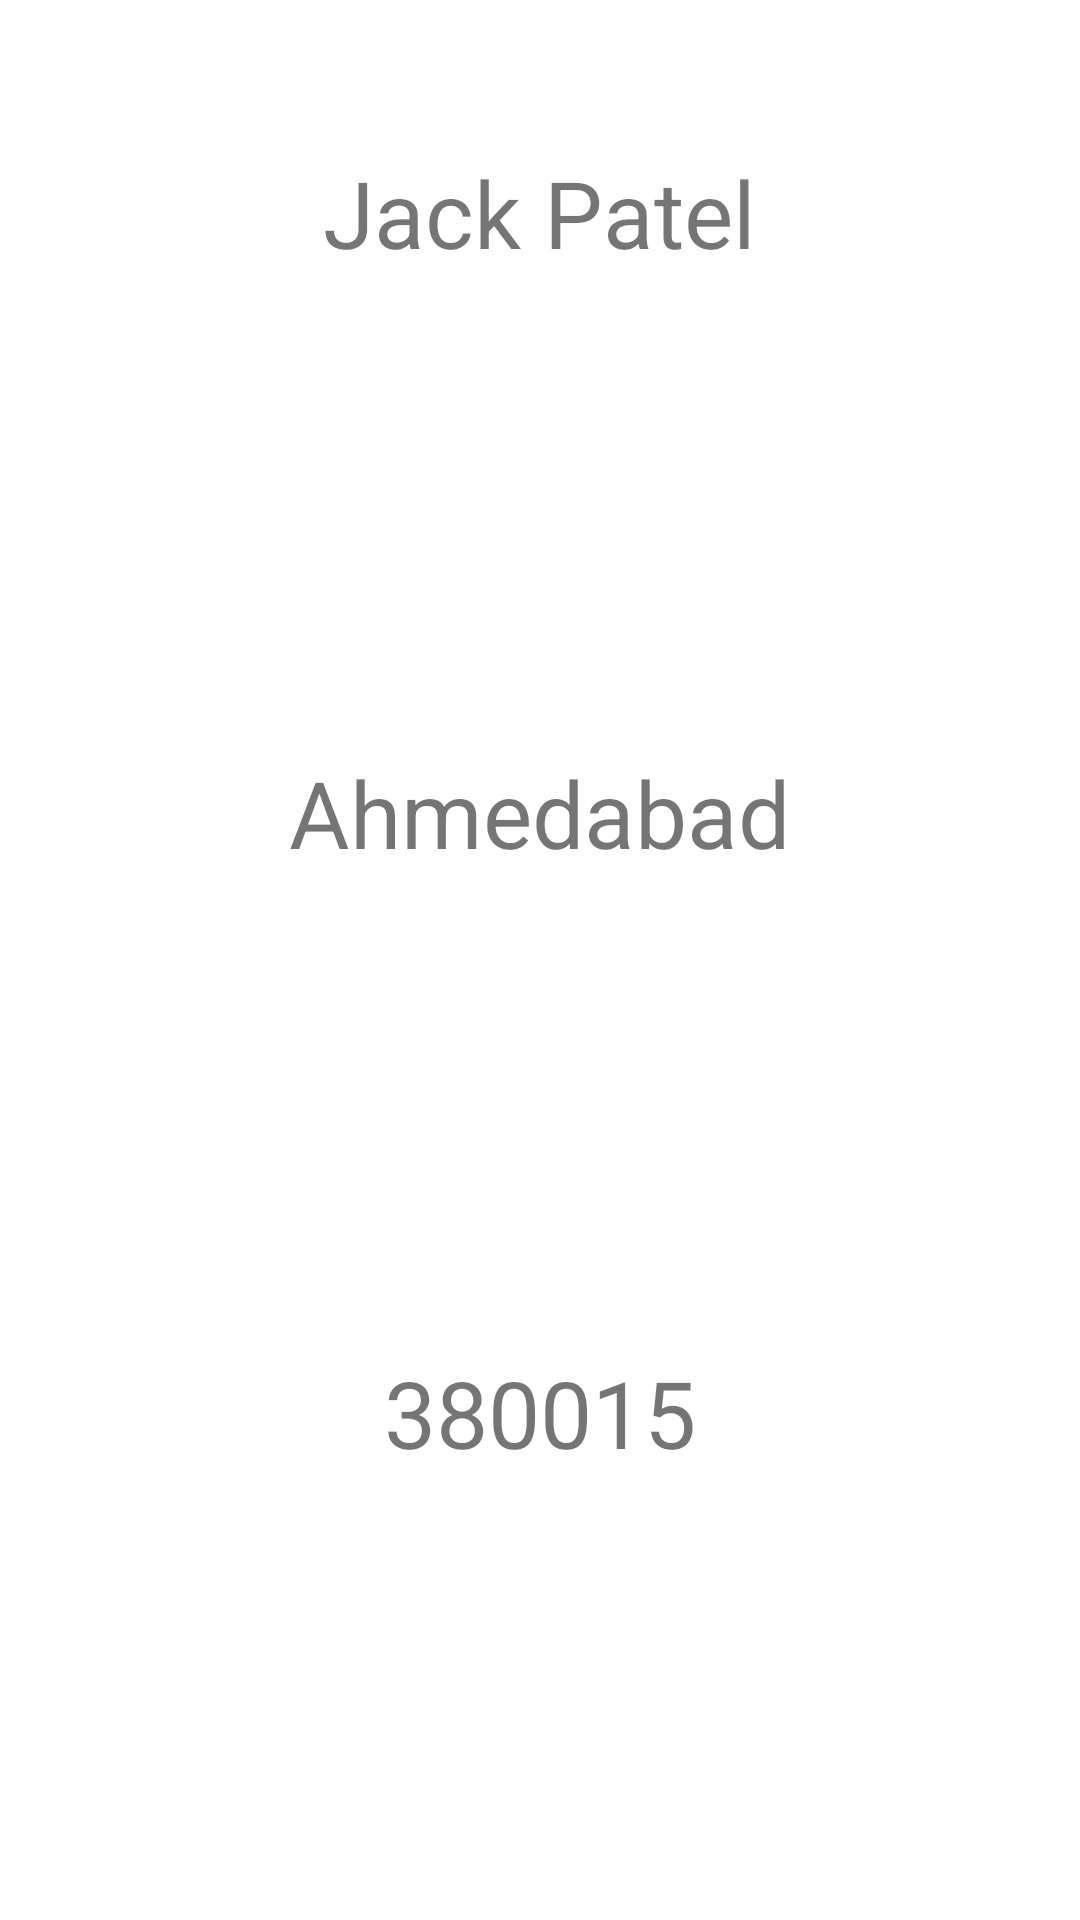

This screen was rendered from an Android layout file. Write that file and the resources it references.
<!-- AndroidManifest.xml: application theme Theme.Gnr26AndroidFri6_Sat7 -->
<!-- res/layout/activity_profile.xml -->
<?xml version="1.0" encoding="utf-8"?>
<RelativeLayout xmlns:android="http://schemas.android.com/apk/res/android"
    xmlns:app="http://schemas.android.com/apk/res-auto"
    xmlns:tools="http://schemas.android.com/tools"
    android:id="@+id/main"
    android:layout_width="match_parent"
    android:layout_height="match_parent"
    tools:context=".ProfileActivity">


    <TextView
        android:layout_width="wrap_content"
        android:layout_height="wrap_content"
        android:text="Jack Patel"
        android:textSize="15pt"
        android:layout_centerHorizontal="true"
        android:layout_marginTop="50dp"
        />

    <TextView
        android:layout_width="wrap_content"
        android:layout_height="wrap_content"
        android:text="Ahmedabad"
        android:textSize="15pt"
        android:layout_centerHorizontal="true"
        android:layout_marginTop="250dp"
        />


    <TextView
        android:layout_width="wrap_content"
        android:layout_height="wrap_content"
        android:text="380015"
        android:textSize="15pt"
        android:layout_centerHorizontal="true"
        android:layout_marginTop="450dp"
        />


</RelativeLayout>
<!-- resources referenced by this layout -->
<resources>
  <style name="Theme.Gnr26AndroidFri6_Sat7" parent="Theme.MaterialComponents.DayNight.NoActionBar">
          
          <item name="colorPrimary">@color/purple_500</item>
          <item name="colorPrimaryVariant">@color/purple_700</item>
          <item name="colorOnPrimary">@color/white</item>
          
          <item name="colorSecondary">@color/teal_200</item>
          <item name="colorSecondaryVariant">@color/teal_700</item>
          <item name="colorOnSecondary">@color/black</item>
          
          <item name="android:statusBarColor">?attr/colorPrimaryVariant</item>
          
      </style>
  <color name="purple_500">#FF6200EE</color>
  <color name="purple_700">#FF3700B3</color>
  <color name="white">#FFFFFFFF</color>
  <color name="teal_200">#FF03DAC5</color>
  <color name="teal_700">#FF018786</color>
  <color name="black">#FF000000</color>
</resources>
